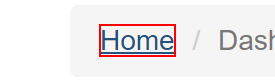
Task: UiPath Lecon 303 performer
Workflow: System1_NavigateTo_Dashboard

Step 1: click on the link 'Home' in window 'ACME System 1 - Dashboard' (chrome.exe)
